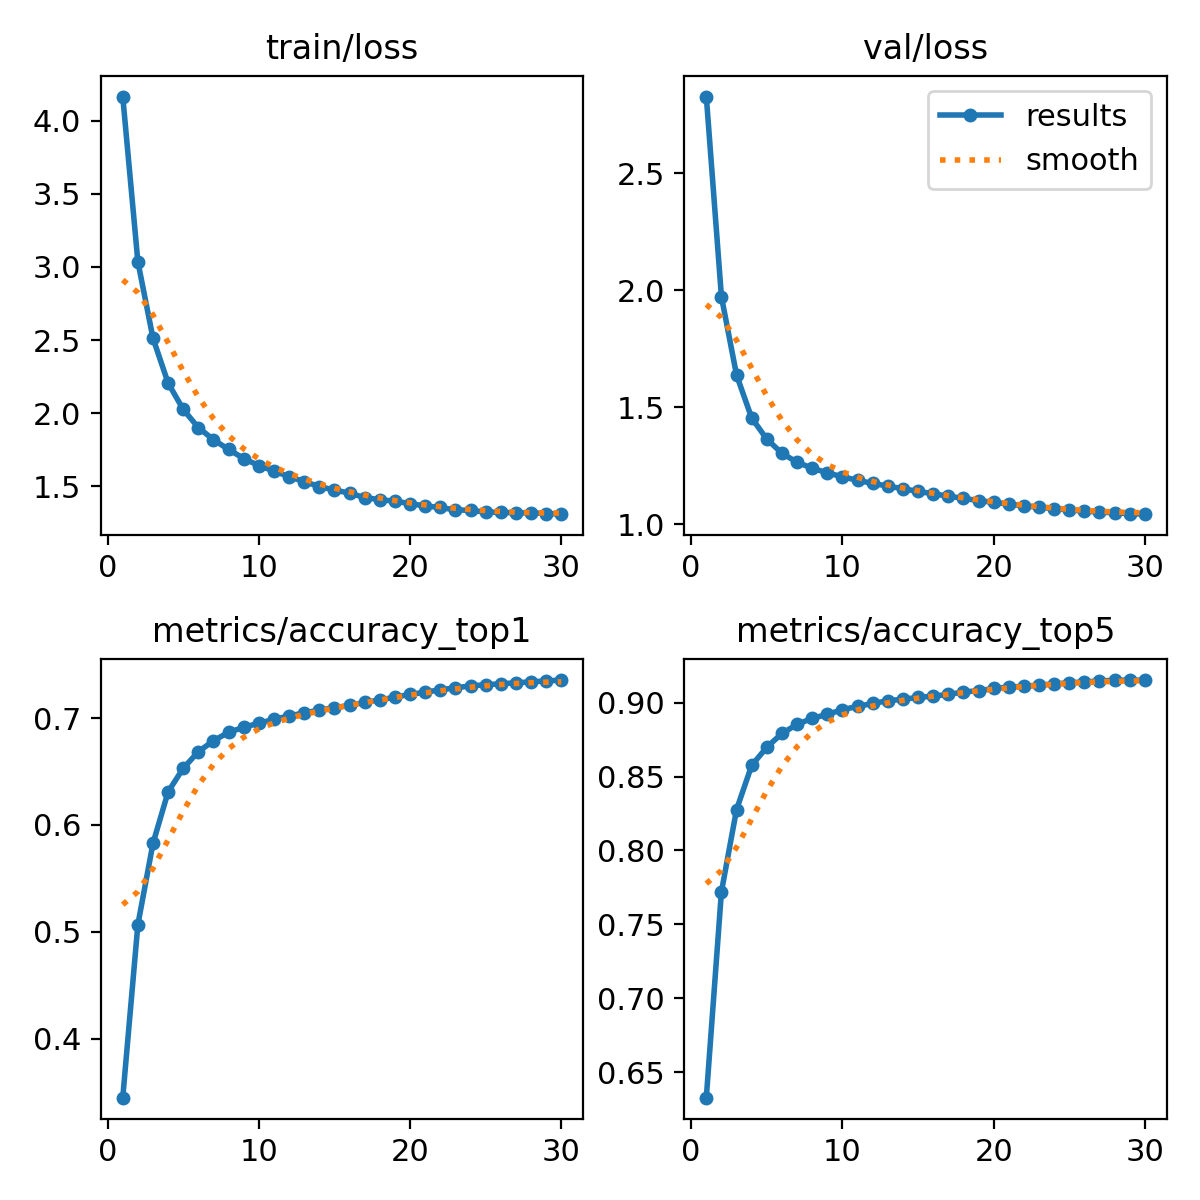

The data file committed next to this chart (first rows):
epoch, time, train/loss, metrics/accuracy_top1, metrics/accuracy_top5, val/loss, lr/pg0, lr/pg1, lr/pg2
1, 634.4, 4.164, 0.3448, 0.6327, 2.829, 0.067, 0.0003333, 0.0003333
2, 1140, 3.036, 0.5067, 0.772, 1.973, 0.034, 0.0006648, 0.0006648
3, 1595, 2.513, 0.5828, 0.8277, 1.638, 0.0009912, 0.0009892, 0.0009892
4, 1943, 2.207, 0.631, 0.8575, 1.454, 0.0009758, 0.0009758, 0.0009758
5, 2294, 2.026, 0.6531, 0.8698, 1.364, 0.0009572, 0.0009572, 0.0009572
6, 2635, 1.902, 0.6686, 0.8792, 1.304, 0.0009337, 0.0009337, 0.0009337
7, 2971, 1.82, 0.6789, 0.8852, 1.265, 0.0009055, 0.0009055, 0.0009055
8, 3302, 1.753, 0.6868, 0.8894, 1.24, 0.0008729, 0.0008729, 0.0008729
9, 3634, 1.691, 0.6914, 0.892, 1.22, 0.0008362, 0.0008362, 0.0008362
10, 3965, 1.642, 0.6953, 0.8952, 1.203, 0.000796, 0.000796, 0.000796
11, 4293, 1.606, 0.6988, 0.8975, 1.188, 0.0007525, 0.0007525, 0.0007525
12, 4623, 1.567, 0.7021, 0.8995, 1.175, 0.0007063, 0.0007063, 0.0007063
13, 4953, 1.533, 0.7049, 0.9013, 1.163, 0.000658, 0.000658, 0.000658
14, 5286, 1.499, 0.7074, 0.9023, 1.152, 0.0006079, 0.0006079, 0.0006079
15, 5621, 1.475, 0.7098, 0.9035, 1.141, 0.0005567, 0.0005567, 0.0005567
16, 5959, 1.455, 0.7119, 0.9045, 1.13, 0.000505, 0.000505, 0.000505
17, 6286, 1.424, 0.7148, 0.9055, 1.12, 0.0004533, 0.0004533, 0.0004533
18, 6610, 1.41, 0.717, 0.9072, 1.111, 0.0004021, 0.0004021, 0.0004021
19, 6972, 1.399, 0.7197, 0.9081, 1.101, 0.000352, 0.000352, 0.000352
20, 7299, 1.383, 0.7222, 0.9096, 1.093, 0.0003037, 0.0003037, 0.0003037
21, 7685, 1.366, 0.7243, 0.9105, 1.086, 0.0002575, 0.0002575, 0.0002575
22, 8010, 1.357, 0.7265, 0.9111, 1.079, 0.000214, 0.000214, 0.000214
23, 8322, 1.339, 0.7284, 0.9119, 1.073, 0.0001738, 0.0001738, 0.0001738
24, 8622, 1.338, 0.7301, 0.9127, 1.067, 0.0001371, 0.0001371, 0.0001371
25, 8928, 1.325, 0.7312, 0.9135, 1.061, 0.0001045, 0.0001045, 0.0001045
26, 9238, 1.323, 0.7321, 0.914, 1.056, 7.63174e-05, 7.63174e-05, 7.63174e-05
27, 9545, 1.319, 0.733, 0.9147, 1.052, 5.2795e-05, 5.2795e-05, 5.2795e-05
28, 9855, 1.319, 0.734, 0.9151, 1.049, 3.4227e-05, 3.4227e-05, 3.4227e-05
29, 10163, 1.315, 0.7348, 0.9153, 1.046, 2.08169e-05, 2.08169e-05, 2.08169e-05
30, 10466, 1.311, 0.7356, 0.9151, 1.043, 1.27117e-05, 1.27117e-05, 1.27117e-05
